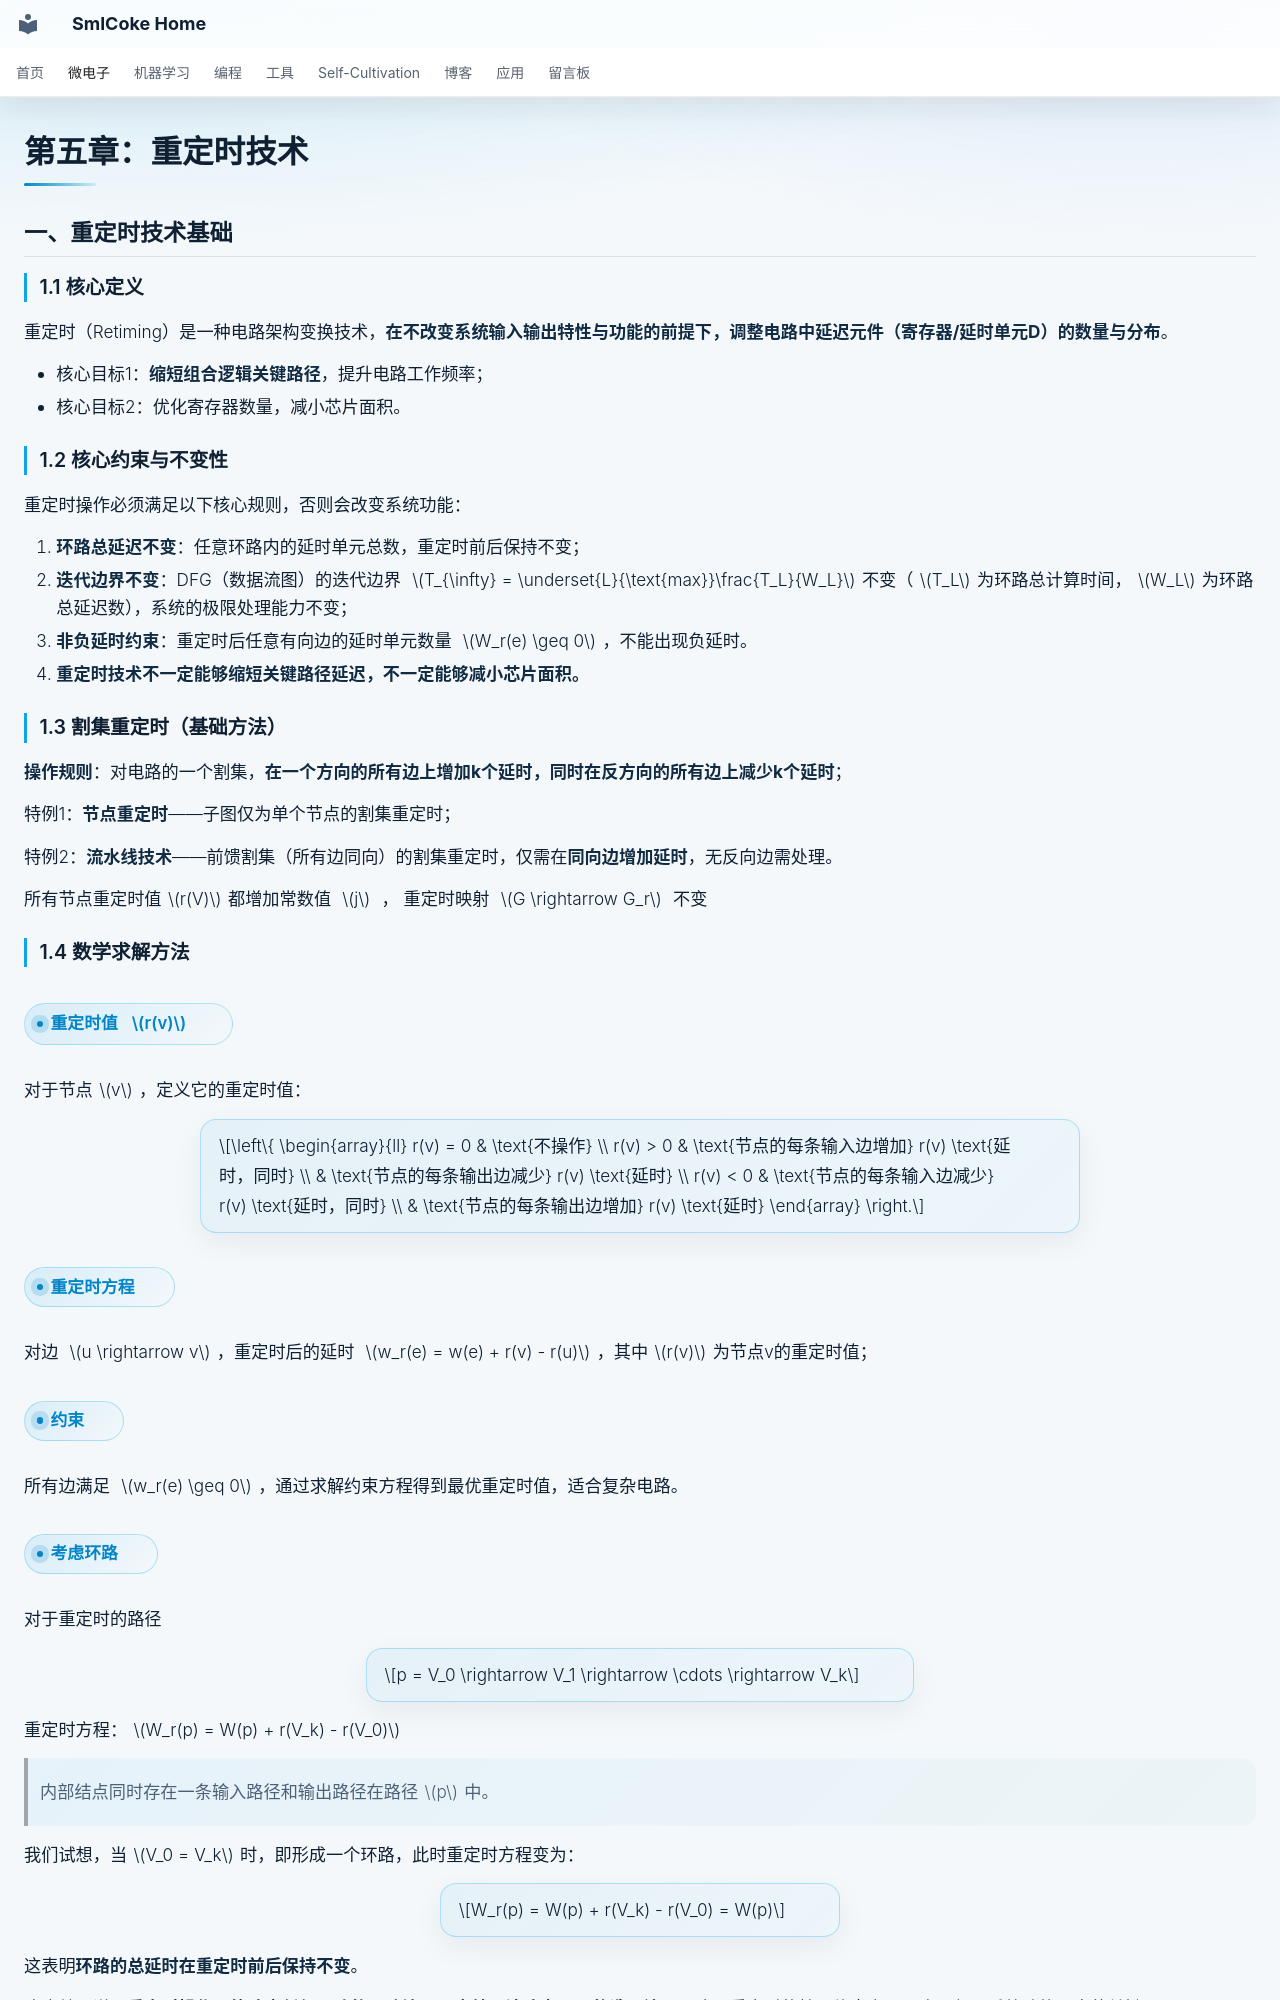

repository: SmlCoke/smlcoke-web · page: microelectronics/digital-circuits/vlsi/retiming/index.html · generator: mkdocs

# 第五章：重定时技术

## 一、重定时技术基础
### 1.1 核心定义
重定时（Retiming）是一种电路架构变换技术，**在不改变系统输入输出特性与功能的前提下，调整电路中延迟元件（寄存器/延时单元D）的数量与分布**。

- 核心目标1：**缩短组合逻辑关键路径**，提升电路工作频率；
- 核心目标2：优化寄存器数量，减小芯片面积。

### 1.2 核心约束与不变性
重定时操作必须满足以下核心规则，否则会改变系统功能：

1.  **环路总延迟不变**：任意环路内的延时单元总数，重定时前后保持不变；
2.  **迭代边界不变**：DFG（数据流图）的迭代边界 $T_{\infty} = \underset{L}{\text{max}}\frac{T_L}{W_L}$不变（$T_L$为环路总计算时间，$W_L$为环路总延迟数），系统的极限处理能力不变；
3.  **非负延时约束**：重定时后任意有向边的延时单元数量 $W_r(e) \geq 0$，不能出现负延时。
4. **重定时技术不一定能够缩短关键路径延迟，不一定能够减小芯片面积。**

### 1.3 割集重定时（基础方法）

**操作规则**：对电路的一个割集，**在一个方向的所有边上增加k个延时，同时在反方向的所有边上减少k个延时**；

特例1：**节点重定时**——子图仅为单个节点的割集重定时；

特例2：**流水线技术**——前馈割集（所有边同向）的割集重定时，仅需在**同向边增加延时**，无反向边需处理。

所有节点重定时值$r(V)$都增加常数值 $j$ ， 重定时映射 $G \rightarrow G_r$ 不变

### 1.4 数学求解方法

#### 重定时值 $r(v)$

对于节点$v$，定义它的重定时值：

$$\left\{
\begin{array}{ll}
r(v) = 0 & \text{不操作} \\
r(v) > 0 & \text{节点的每条输入边增加} r(v) \text{延时，同时} \\
& \text{节点的每条输出边减少} r(v) \text{延时} \\
r(v) < 0 & \text{节点的每条输入边减少} r(v) \text{延时，同时} \\
& \text{节点的每条输出边增加} r(v) \text{延时}
\end{array}
\right.$$

#### 重定时方程
对边 $u \rightarrow v$，重定时后的延时 $w_r(e) = w(e) + r(v) - r(u)$，其中$r(v)$为节点v的重定时值；

#### 约束
所有边满足 $w_r(e) \geq 0$，通过求解约束方程得到最优重定时值，适合复杂电路。

#### 考虑环路
对于重定时的路径

$$p = V_0 \rightarrow V_1 \rightarrow \cdots \rightarrow V_k$$

重定时方程：$W_r(p) = W(p) + r(V_k) - r(V_0)$

> 内部结点同时存在一条输入路径和输出路径在路径$p$中。

我们试想，当$V_0 = V_k$时，即形成一个环路，此时重定时方程变为：

$$W_r(p) = W(p) + r(V_k) - r(V_0) = W(p)$$

这表明**环路的总延时在重定时前后保持不变**。

这也就是说，**重定时操作不能改变任何环路的环路边界，也就无法改变DFG的迭代边界**，这是重定时的核心约束之一，也是保证系统功能不变的关键。

---
